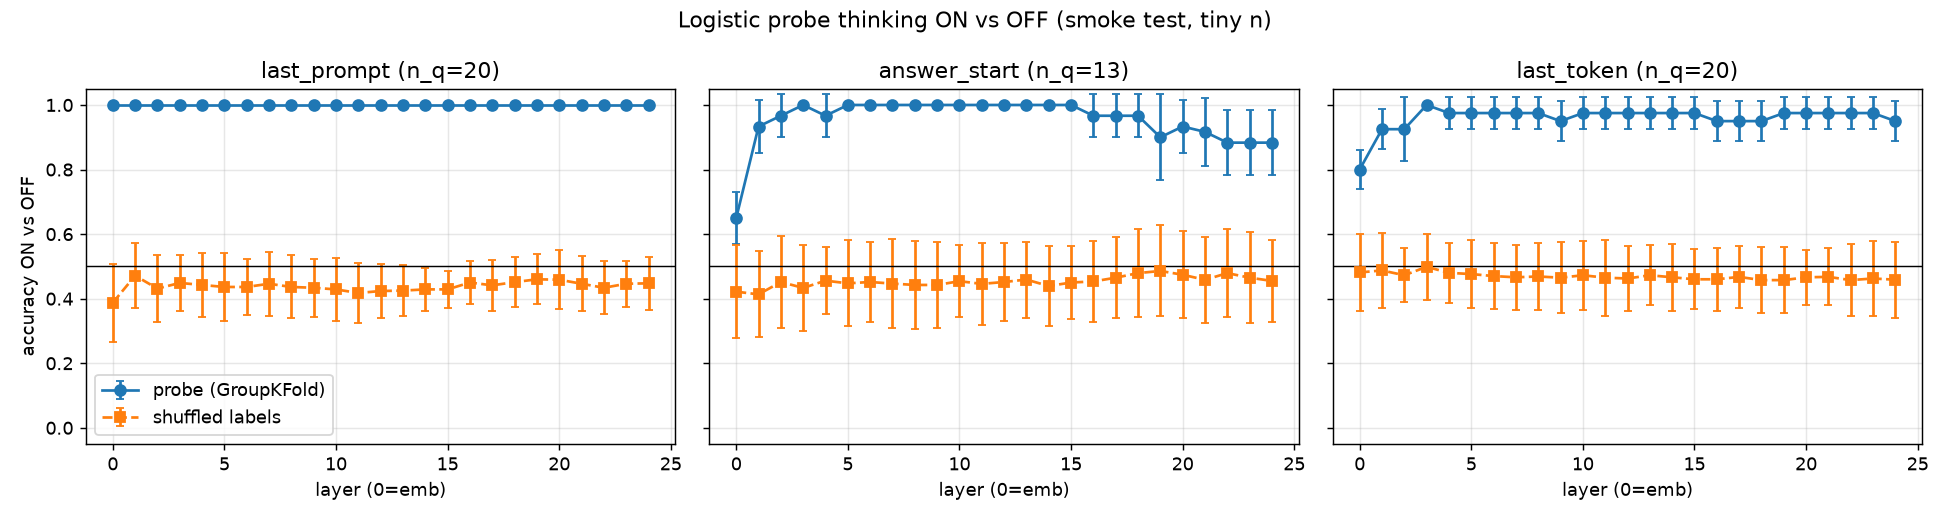

The file beside this chart, header and first rows:
position, layer, layer_label, n_questions, n_samples, cv_folds, probe_acc_mean, probe_acc_std, shuffled_acc_mean, shuffled_acc_std, n_perm
last_prompt, 0, emb, 20, 40, 5, 1.0, 0.0, 0.3875, 0.1213, 20
last_prompt, 1, 1L, 20, 40, 5, 1.0, 0.0, 0.4712, 0.101, 20
last_prompt, 2, 2L, 20, 40, 5, 1.0, 0.0, 0.4313, 0.1042, 20
last_prompt, 3, 3L, 20, 40, 5, 1.0, 0.0, 0.4487, 0.08785, 20
last_prompt, 4, 4F, 20, 40, 5, 1.0, 0.0, 0.4425, 0.1, 20
last_prompt, 5, 5L, 20, 40, 5, 1.0, 0.0, 0.4362, 0.1056, 20
last_prompt, 6, 6L, 20, 40, 5, 1.0, 0.0, 0.4362, 0.08532, 20
last_prompt, 7, 7L, 20, 40, 5, 1.0, 0.0, 0.4463, 0.09914, 20
last_prompt, 8, 8F, 20, 40, 5, 1.0, 0.0, 0.4362, 0.09762, 20
last_prompt, 9, 9L, 20, 40, 5, 1.0, 0.0, 0.4338, 0.08954, 20
last_prompt, 10, 10L, 20, 40, 5, 1.0, 0.0, 0.4287, 0.09659, 20
last_prompt, 11, 11L, 20, 40, 5, 1.0, 0.0, 0.4175, 0.09189, 20
last_prompt, 12, 12F, 20, 40, 5, 1.0, 0.0, 0.4237, 0.08272, 20
last_prompt, 13, 13L, 20, 40, 5, 1.0, 0.0, 0.425, 0.07984, 20
last_prompt, 14, 14L, 20, 40, 5, 1.0, 0.0, 0.4288, 0.06721, 20
last_prompt, 15, 15L, 20, 40, 5, 1.0, 0.0, 0.4287, 0.05661, 20
last_prompt, 16, 16F, 20, 40, 5, 1.0, 0.0, 0.45, 0.06801, 20
last_prompt, 17, 17L, 20, 40, 5, 1.0, 0.0, 0.4413, 0.07837, 20
last_prompt, 18, 18L, 20, 40, 5, 1.0, 0.0, 0.4512, 0.07805, 20
last_prompt, 19, 19L, 20, 40, 5, 1.0, 0.0, 0.46, 0.07722, 20
last_prompt, 20, 20F, 20, 40, 5, 1.0, 0.0, 0.4588, 0.09058, 20
last_prompt, 21, 21L, 20, 40, 5, 1.0, 0.0, 0.4463, 0.08561, 20
last_prompt, 22, 22L, 20, 40, 5, 1.0, 0.0, 0.4337, 0.08226, 20
last_prompt, 23, 23L, 20, 40, 5, 1.0, 0.0, 0.4463, 0.07083, 20
last_prompt, 24, 24F, 20, 40, 5, 1.0, 0.0, 0.4475, 0.08174, 20
answer_start, 0, emb, 13, 26, 5, 0.65, 0.08165, 0.4217, 0.1442, 20
answer_start, 1, 1L, 13, 26, 5, 0.9333, 0.08165, 0.4133, 0.1332, 20
answer_start, 2, 2L, 13, 26, 5, 0.9667, 0.06667, 0.4517, 0.1432, 20
answer_start, 3, 3L, 13, 26, 5, 1.0, 0.0, 0.4333, 0.1324, 20
answer_start, 4, 4F, 13, 26, 5, 0.9667, 0.06667, 0.4558, 0.1039, 20
answer_start, 5, 5L, 13, 26, 5, 1.0, 0.0, 0.4475, 0.1336, 20
answer_start, 6, 6L, 13, 26, 5, 1.0, 0.0, 0.4517, 0.1234, 20
answer_start, 7, 7L, 13, 26, 5, 1.0, 0.0, 0.4467, 0.1368, 20
answer_start, 8, 8F, 13, 26, 5, 1.0, 0.0, 0.4425, 0.1369, 20
answer_start, 9, 9L, 13, 26, 5, 1.0, 0.0, 0.4425, 0.1342, 20
answer_start, 10, 10L, 13, 26, 5, 1.0, 0.0, 0.4542, 0.1107, 20
answer_start, 11, 11L, 13, 26, 5, 1.0, 0.0, 0.4458, 0.1267, 20
answer_start, 12, 12F, 13, 26, 5, 1.0, 0.0, 0.4517, 0.1199, 20
answer_start, 13, 13L, 13, 26, 5, 1.0, 0.0, 0.4592, 0.1177, 20
answer_start, 14, 14L, 13, 26, 5, 1.0, 0.0, 0.4392, 0.1252, 20
answer_start, 15, 15L, 13, 26, 5, 1.0, 0.0, 0.45, 0.1119, 20
answer_start, 16, 16F, 13, 26, 5, 0.9667, 0.06667, 0.4533, 0.1247, 20
answer_start, 17, 17L, 13, 26, 5, 0.9667, 0.06667, 0.465, 0.126, 20
answer_start, 18, 18L, 13, 26, 5, 0.9667, 0.06667, 0.4792, 0.1368, 20
answer_start, 19, 19L, 13, 26, 5, 0.9, 0.1333, 0.4858, 0.141, 20
answer_start, 20, 20F, 13, 26, 5, 0.9333, 0.08165, 0.4742, 0.1348, 20
answer_start, 21, 21L, 13, 26, 5, 0.9167, 0.1054, 0.4583, 0.134, 20
answer_start, 22, 22L, 13, 26, 5, 0.8833, 0.1, 0.4792, 0.1366, 20
answer_start, 23, 23L, 13, 26, 5, 0.8833, 0.1, 0.465, 0.1417, 20
answer_start, 24, 24F, 13, 26, 5, 0.8833, 0.1, 0.455, 0.1272, 20
last_token, 0, emb, 20, 40, 5, 0.8, 0.06124, 0.4813, 0.1188, 20
last_token, 1, 1L, 20, 40, 5, 0.925, 0.06124, 0.4875, 0.1155, 20
last_token, 2, 2L, 20, 40, 5, 0.925, 0.1, 0.4725, 0.08363, 20
last_token, 3, 3L, 20, 40, 5, 1.0, 0.0, 0.4987, 0.1026, 20
last_token, 4, 4F, 20, 40, 5, 0.975, 0.05, 0.48, 0.09374, 20
last_token, 5, 5L, 20, 40, 5, 0.975, 0.05, 0.4763, 0.1062, 20
last_token, 6, 6L, 20, 40, 5, 0.975, 0.05, 0.47, 0.1027, 20
last_token, 7, 7L, 20, 40, 5, 0.975, 0.05, 0.4663, 0.1004, 20
last_token, 8, 8F, 20, 40, 5, 0.975, 0.05, 0.4688, 0.1027, 20
last_token, 9, 9L, 20, 40, 5, 0.95, 0.06124, 0.465, 0.1091, 20
... 15 more rows
